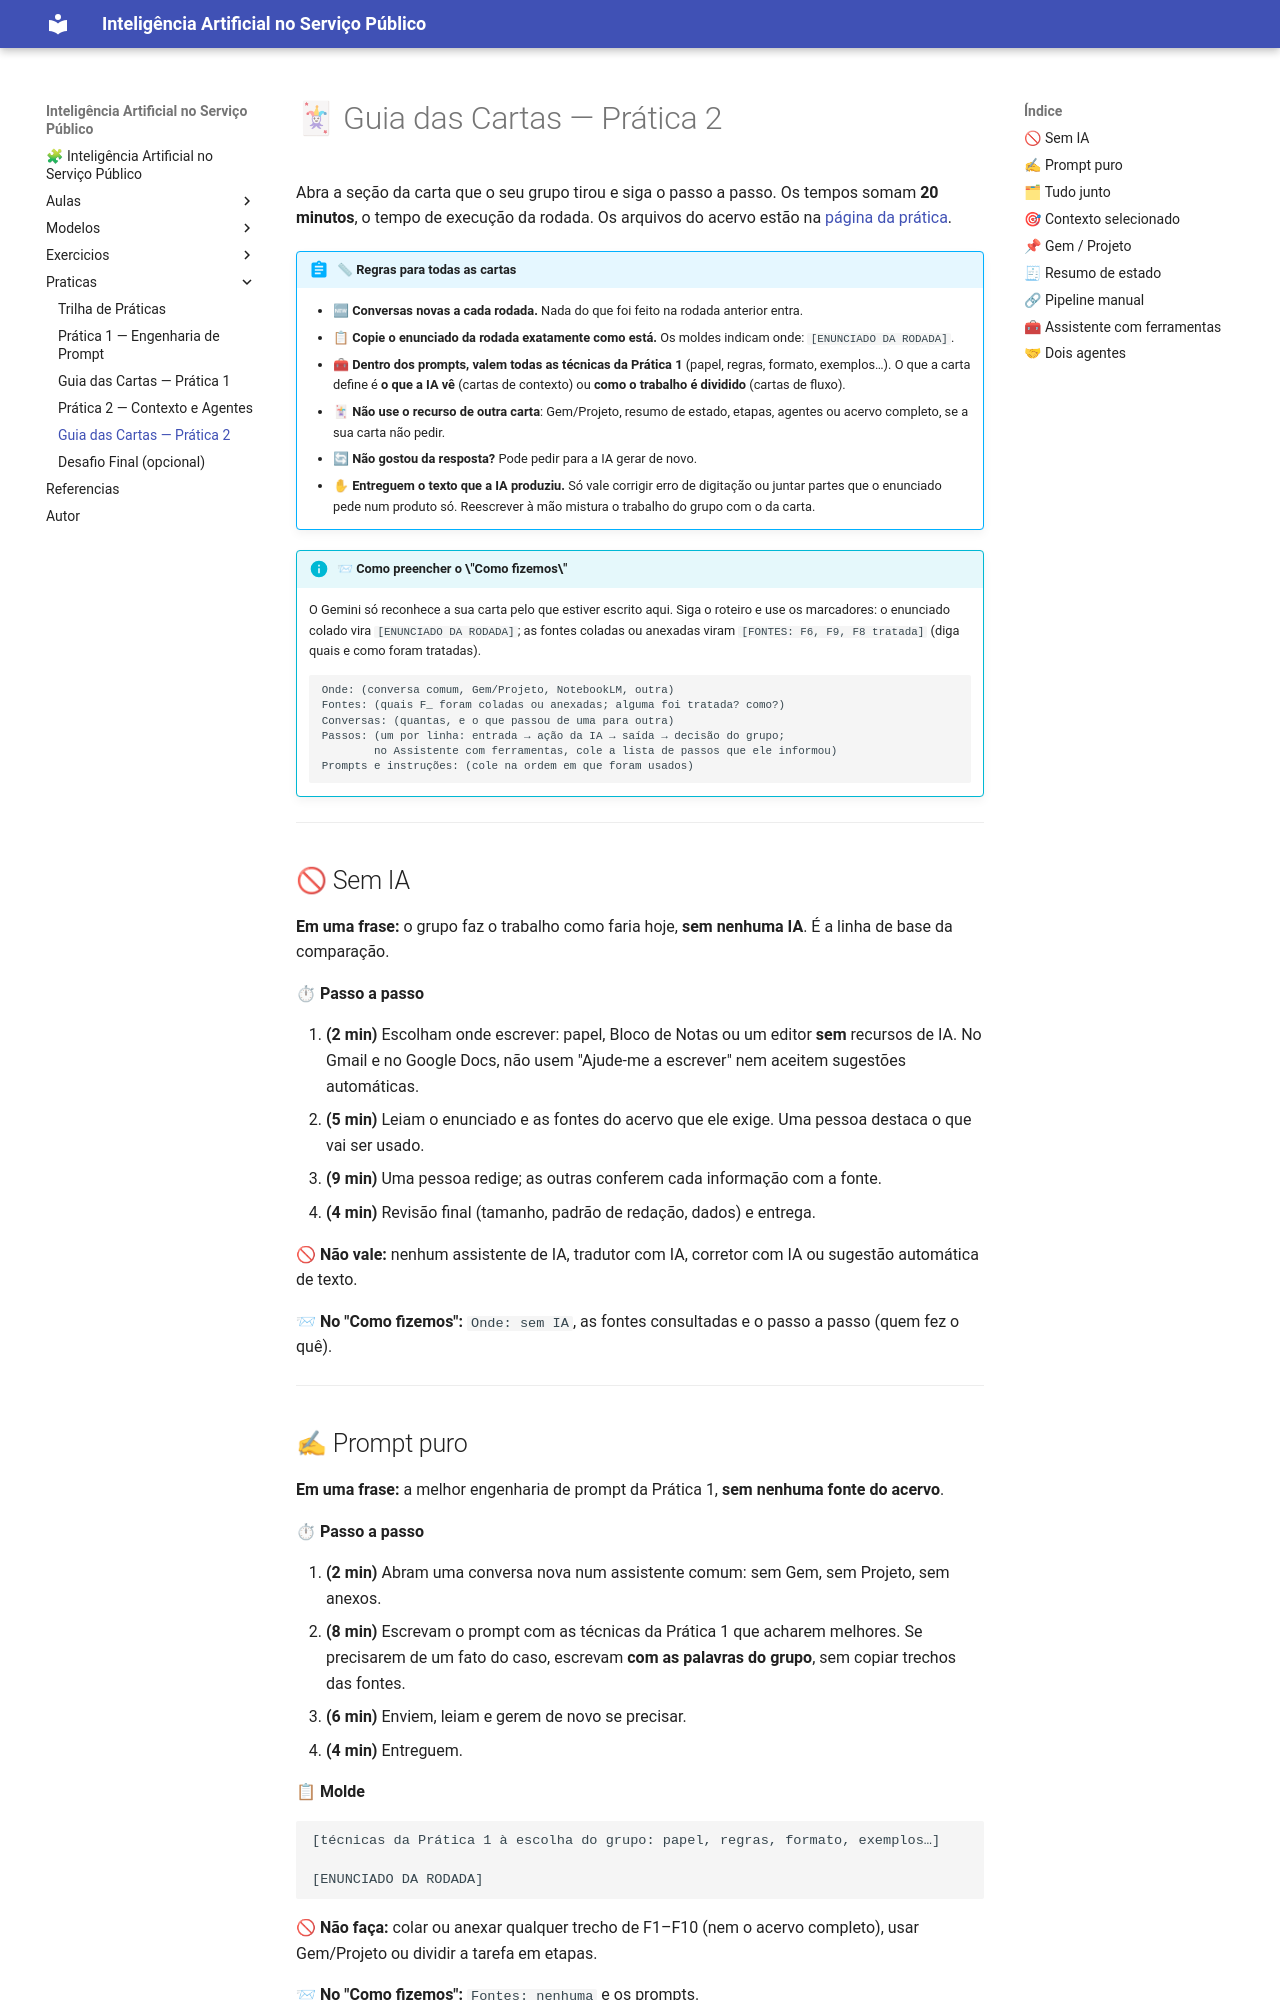

repository: amarabucotcepe/engprompt · page: praticas/cartas_pratica2/index.html · generator: mkdocs

# 🃏 Guia das Cartas — Prática 2

Abra a seção da carta que o seu grupo tirou e siga o passo a passo. Os tempos somam **20 minutos**, o tempo de execução da rodada. Os arquivos do acervo estão na [página da prática](pratica2_contexto_e_agentes.md#acervo).

!!! abstract "📏 Regras para todas as cartas"

    - 🆕 **Conversas novas a cada rodada.** Nada do que foi feito na rodada anterior entra.
    - 📋 **Copie o enunciado da rodada exatamente como está.** Os moldes indicam onde: `[ENUNCIADO DA RODADA]`.
    - 🧰 **Dentro dos prompts, valem todas as técnicas da Prática 1** (papel, regras, formato, exemplos…). O que a carta define é **o que a IA vê** (cartas de contexto) ou **como o trabalho é dividido** (cartas de fluxo).
    - 🃏 **Não use o recurso de outra carta**: Gem/Projeto, resumo de estado, etapas, agentes ou acervo completo, se a sua carta não pedir.
    - 🔄 **Não gostou da resposta?** Pode pedir para a IA gerar de novo.
    - ✋ **Entreguem o texto que a IA produziu.** Só vale corrigir erro de digitação ou juntar partes que o enunciado pede num produto só. Reescrever à mão mistura o trabalho do grupo com o da carta.

!!! info "📨 Como preencher o \"Como fizemos\""

    O Gemini só reconhece a sua carta pelo que estiver escrito aqui. Siga o roteiro e use os marcadores: o enunciado colado vira `[ENUNCIADO DA RODADA]`; as fontes coladas ou anexadas viram `[FONTES: F6, F9, F8 tratada]` (diga quais e como foram tratadas).

    ```text
    Onde: (conversa comum, Gem/Projeto, NotebookLM, outra)
    Fontes: (quais F_ foram coladas ou anexadas; alguma foi tratada? como?)
    Conversas: (quantas, e o que passou de uma para outra)
    Passos: (um por linha: entrada → ação da IA → saída → decisão do grupo;
            no Assistente com ferramentas, cole a lista de passos que ele informou)
    Prompts e instruções: (cole na ordem em que foram usados)
    ```

---

## 🚫 Sem IA { #sem }

**Em uma frase:** o grupo faz o trabalho como faria hoje, **sem nenhuma IA**. É a linha de base da comparação.

**⏱ Passo a passo**

1. **(2 min)** Escolham onde escrever: papel, Bloco de Notas ou um editor **sem** recursos de IA. No Gmail e no Google Docs, não usem "Ajude-me a escrever" nem aceitem sugestões automáticas.
2. **(5 min)** Leiam o enunciado e as fontes do acervo que ele exige. Uma pessoa destaca o que vai ser usado.
3. **(9 min)** Uma pessoa redige; as outras conferem cada informação com a fonte.
4. **(4 min)** Revisão final (tamanho, padrão de redação, dados) e entrega.

**🚫 Não vale:** nenhum assistente de IA, tradutor com IA, corretor com IA ou sugestão automática de texto.

**📨 No "Como fizemos":** `Onde: sem IA`, as fontes consultadas e o passo a passo (quem fez o quê).

---
